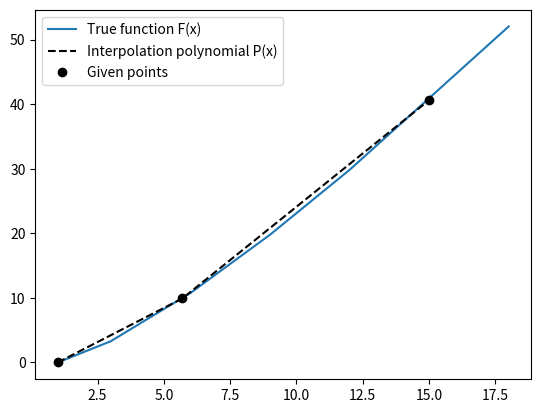

Reproduce this figure in Python.
from scipy.interpolate import lagrange
import numpy as np
import math
import matplotlib.pyplot as plt

x = np.array([1.0, 5.7, 15])
y = np.vectorize((lambda a: a * math.log(a)))

testPoint = 10
f = lagrange(x, y(x))
absError = abs(y(testPoint)-f(testPoint))

print("{0}\nP({1}) = {2}\nAbsolute error: {3:.10f}".format(f, testPoint, f(testPoint), absError))

plt.figure()
plt.plot([1,3,6,9,12,18], y([1,3,6,9,12,18]), label='True function F(x)')
plt.plot(x, f(x), '--k', label='Interpolation polynomial P(x)')
plt.plot(x, y(x), 'ok', label='Given points')
plt.legend()
plt.show()

# x_parabola = np.array([0, 20, 0]) # array for x
# y_parabola = np.array([0, 10, 50]) # array for y
# plt.figure()
# u = plt.plot(x_parabola,y_parabola,'ro') # plot the points
# t = np.linspace(0, 1, len(x_parabola)) # parameter t to parametrize x and y
# pxLagrange = lagrange(t, x_parabola) # X(T)
# pyLagrange = lagrange(t, y_parabola) # Y(T)
# n = 100
# ts = np.linspace(t[0],t[-1],n)
# xLagrange = pxLagrange(ts) # lagrange x coordinates
# yLagrange = pyLagrange(ts) # lagrange y coordinates
# plt.plot(xLagrange, yLagrange,'b-',label = "Polynomial")
# plt.show()

# x_parabola = np.array([0, 20, 0]) # array for x
# y_parabola = np.array([0, 10, 50]) # array for y
# plt.figure()
# u = plt.plot(x_parabola,y_parabola,'ro') # plot the points
# t = np.linspace(0, 1, len(x_parabola)) # parameter t to parametrize x and y
# pxLagrange = lagrange(t, x_parabola) # X(T)
# pyLagrange = lagrange(t, y_parabola) # Y(T)
# n = 100
# ts = np.linspace(t[0],t[-1],n)
# xLagrange = pxLagrange(ts) # lagrange x coordinates
# yLagrange = pyLagrange(ts) # lagrange y coordinates
# plt.plot(xLagrange, yLagrange,'b-',label = "Polynomial")
# plt.show()

# fig = plt.figure()
# ax = fig.add_subplot(111)
# x_points = x
# y_points = y(x)
# p = ax.plot(x_points, y_points, 'r')
# ax.set_xlabel('x-points')
# ax.set_ylabel('y-points')
# plt.show()
